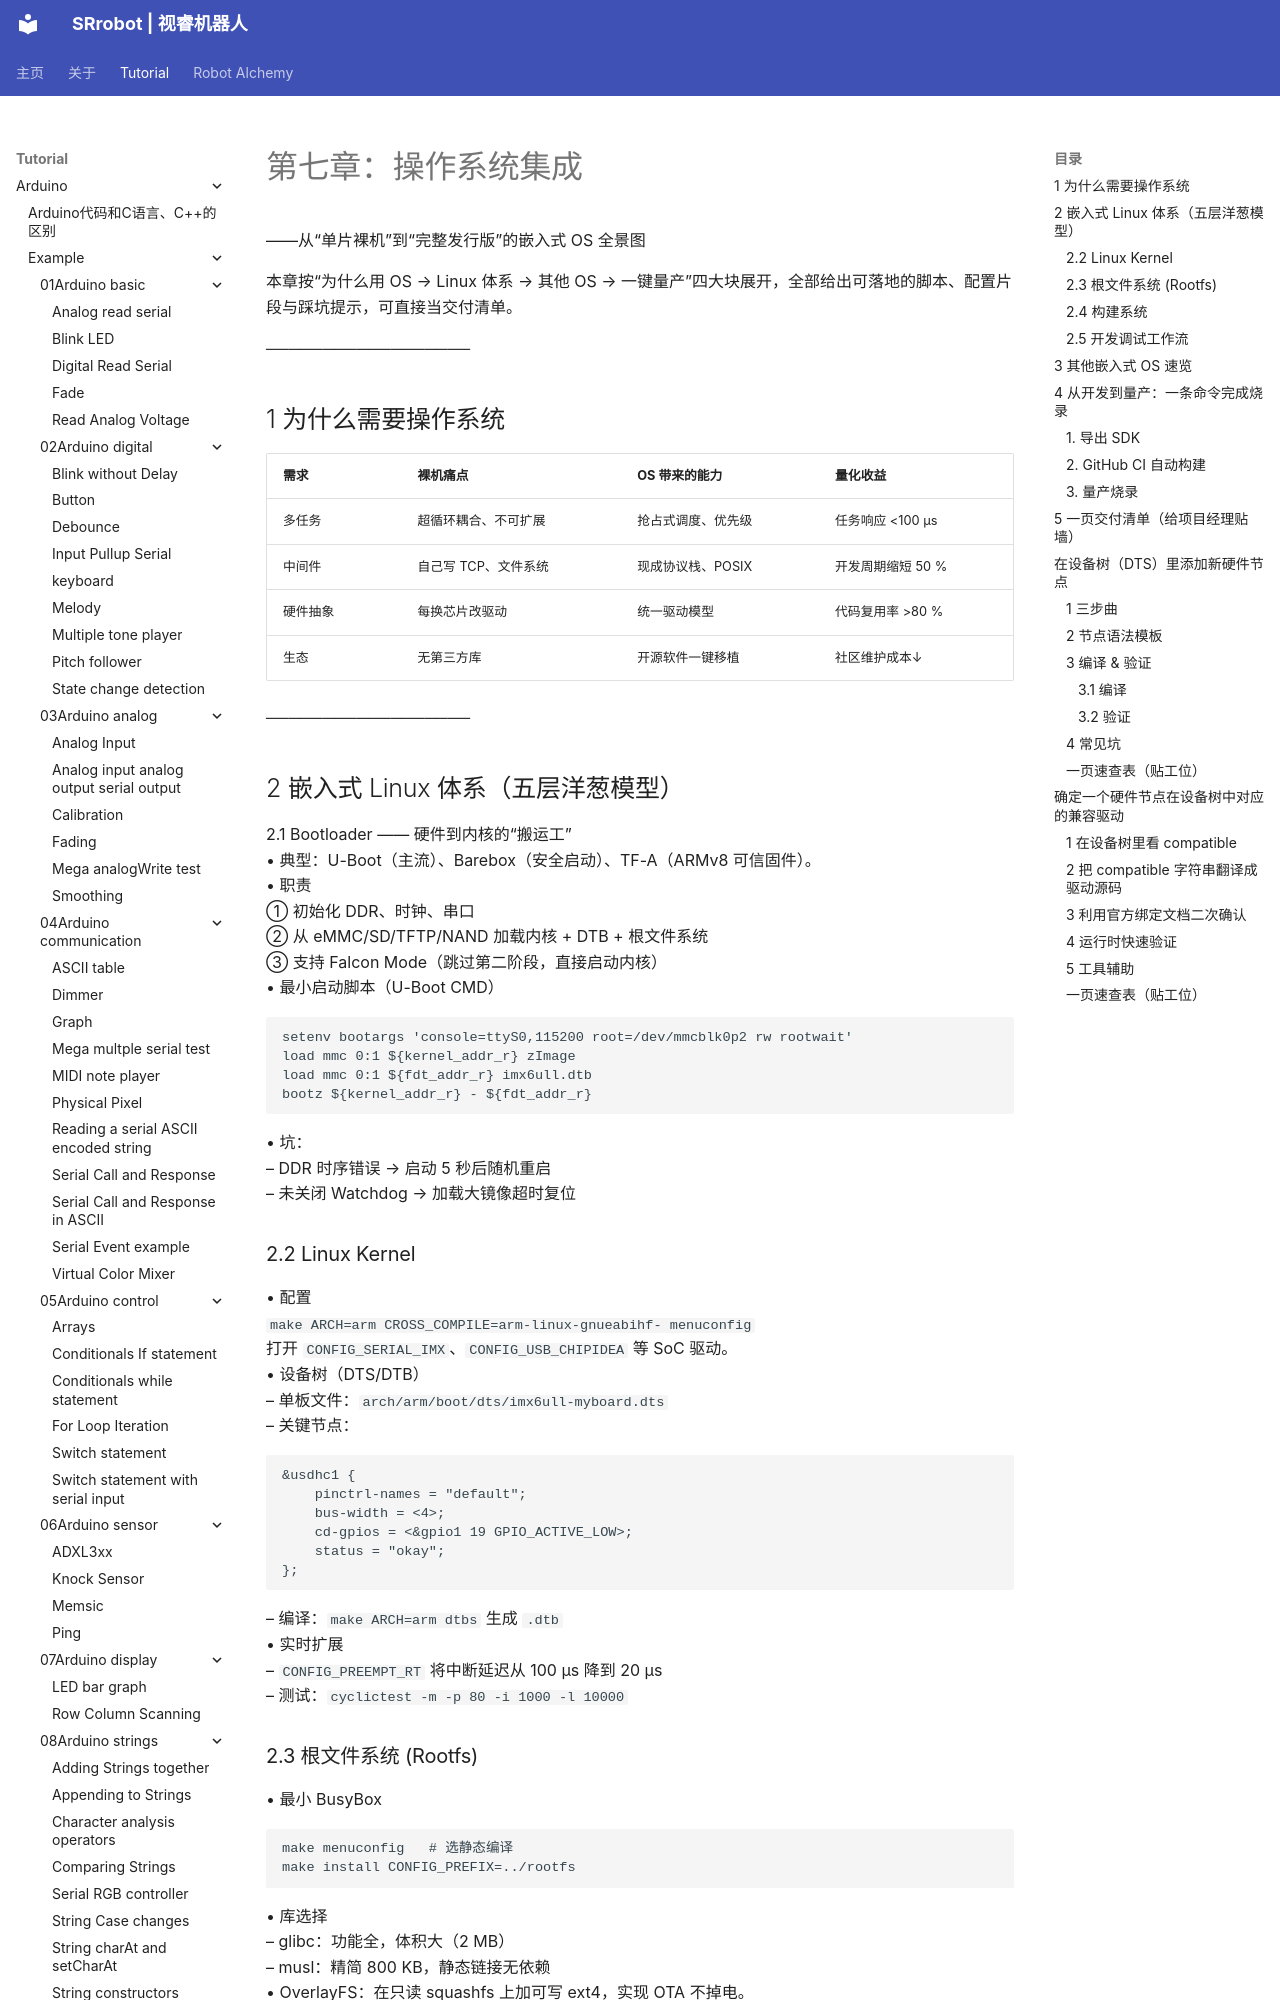

repository: SRrobot-ShiRui/Learning-Robotics-for-beginners · page: tutorial/Robot_function_design/07Operating_System_Integration/index.html · generator: mkdocs

# 第七章：操作系统集成  
——从“单片裸机”到“完整发行版”的嵌入式 OS 全景图  

本章按“为什么用 OS → Linux 体系 → 其他 OS → 一键量产”四大块展开，全部给出可落地的脚本、配置片段与踩坑提示，可直接当交付清单。

──────────────────  
## 1 为什么需要操作系统  
| 需求 | 裸机痛点 | OS 带来的能力 | 量化收益 |
|---|---|---|---|
| 多任务 | 超循环耦合、不可扩展 | 抢占式调度、优先级 | 任务响应 <100 µs |
| 中间件 | 自己写 TCP、文件系统 | 现成协议栈、POSIX | 开发周期缩短 50 % |
| 硬件抽象 | 每换芯片改驱动 | 统一驱动模型 | 代码复用率 >80 % |
| 生态 | 无第三方库 | 开源软件一键移植 | 社区维护成本↓ |

──────────────────  
## 2 嵌入式 Linux 体系（五层洋葱模型）  

2.1 Bootloader —— 硬件到内核的“搬运工”  
• 典型：U-Boot（主流）、Barebox（安全启动）、TF-A（ARMv8 可信固件）。  
• 职责  
  ① 初始化 DDR、时钟、串口  
  ② 从 eMMC/SD/TFTP/NAND 加载内核 + DTB + 根文件系统  
  ③ 支持 Falcon Mode（跳过第二阶段，直接启动内核）  
• 最小启动脚本（U-Boot CMD）  
```
setenv bootargs 'console=ttyS0,115200 root=/dev/mmcblk0p2 rw rootwait'
load mmc 0:1 ${kernel_addr_r} zImage
load mmc 0:1 ${fdt_addr_r} imx6ull.dtb
bootz ${kernel_addr_r} - ${fdt_addr_r}
```
• 坑：  
  – DDR 时序错误 → 启动 5 秒后随机重启  
  – 未关闭 Watchdog → 加载大镜像超时复位
